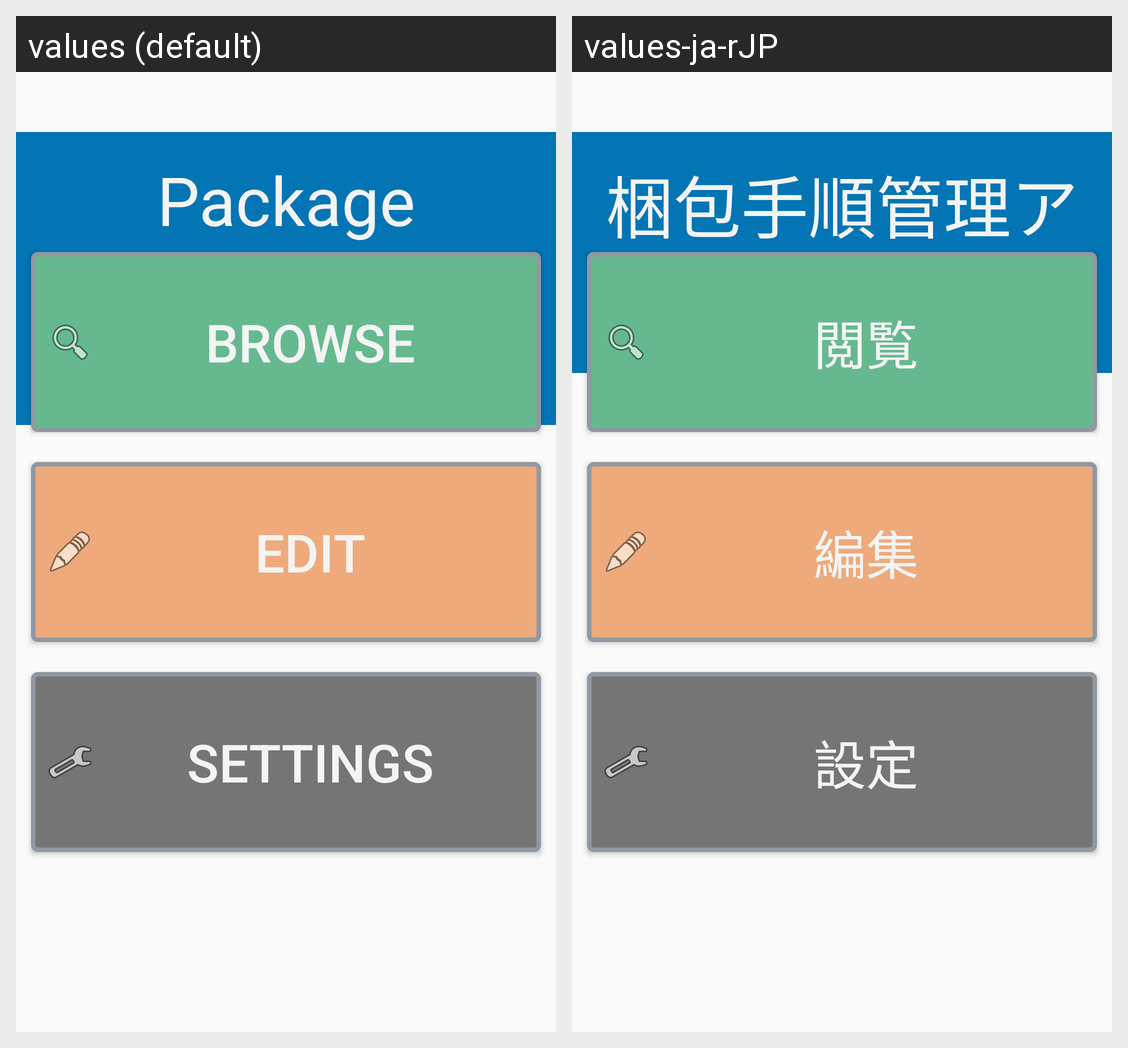

The same Android screen rendered under two of its app's locales, left to right. List the strings drawn on it with the default value and each locale's translation.
Android screen res/layout/launcher.xml rendered under 2 locales, left to right: values (default), values-ja-rJP. Device: Nexus 5 (rendered at 1080×1920; each locale shown at half size, 540×960, under a caption strip naming it); theme AppTheme.
Strings drawn on this screen, with the default value and each locale's value (text and hints the layout hard-codes, and strings that could not be matched under every locale, appear in the picture but are not listed):

app_name
  values: Package procedure management
  values-ja-rJP: 梱包手順管理アプリ

view_procedure
  values: Browse
  values-ja-rJP: 閲覧

edit_procedure
  values: Edit
  values-ja-rJP: 編集

settings_btn
  values: Settings
  values-ja-rJP: 設定
